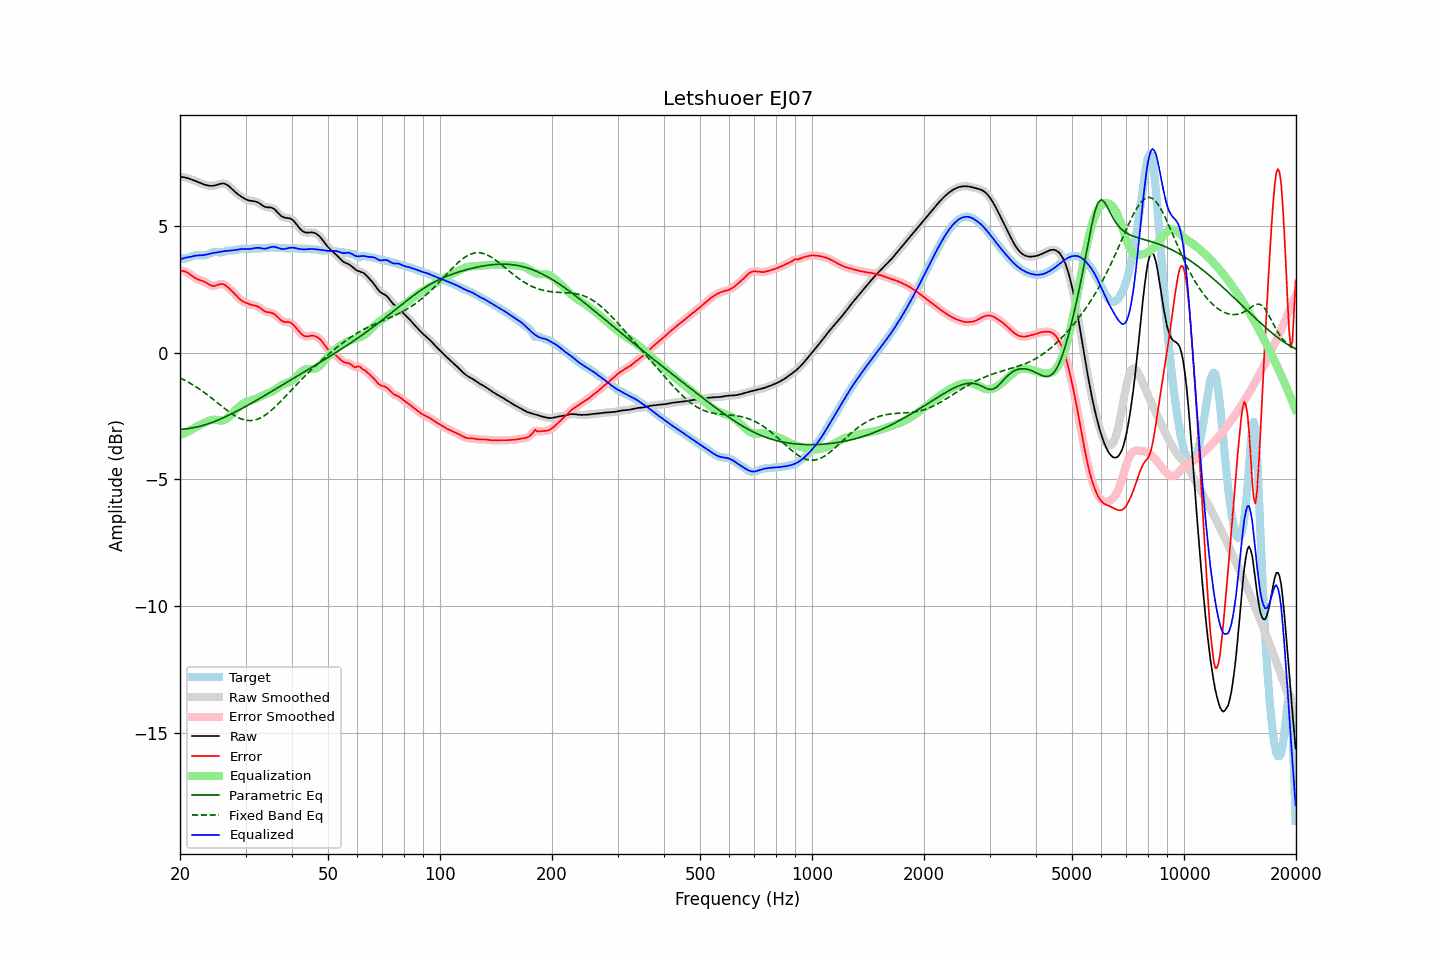

The data file committed next to this chart (first rows):
frequency, raw, error, smoothed, error_smoothed, equalization, parametric_eq, fixed_band_eq, equalized_raw, equalized_smoothed, target
20.00, 6.92, 3.22, 6.92, 3.22, -3.26, -3.02, -1.00, 3.67, 3.67, 3.70
20.20, 6.92, 3.22, 6.92, 3.22, -3.23, -3.02, -1.03, 3.69, 3.69, 3.70
20.40, 6.91, 3.21, 6.91, 3.21, -3.20, -3.02, -1.06, 3.71, 3.71, 3.70
20.61, 6.90, 3.20, 6.90, 3.20, -3.17, -3.01, -1.09, 3.73, 3.73, 3.70
20.81, 6.88, 3.17, 6.88, 3.17, -3.14, -3.00, -1.13, 3.74, 3.74, 3.71
21.02, 6.86, 3.13, 6.86, 3.13, -3.11, -3.00, -1.16, 3.75, 3.75, 3.73
21.23, 6.84, 3.09, 6.84, 3.09, -3.08, -2.99, -1.20, 3.76, 3.76, 3.75
21.44, 6.82, 3.04, 6.82, 3.04, -3.05, -2.98, -1.24, 3.77, 3.77, 3.78
21.66, 6.80, 3.00, 6.80, 3.00, -3.00, -2.97, -1.27, 3.79, 3.79, 3.80
21.87, 6.77, 2.95, 6.77, 2.95, -2.96, -2.95, -1.31, 3.81, 3.81, 3.82
22.09, 6.75, 2.92, 6.75, 2.92, -2.93, -2.94, -1.35, 3.82, 3.82, 3.83
22.31, 6.72, 2.89, 6.72, 2.89, -2.90, -2.93, -1.39, 3.82, 3.82, 3.83
22.54, 6.69, 2.86, 6.69, 2.86, -2.87, -2.91, -1.44, 3.83, 3.83, 3.83
22.76, 6.67, 2.84, 6.67, 2.84, -2.84, -2.89, -1.48, 3.83, 3.83, 3.82
22.99, 6.64, 2.82, 6.64, 2.82, -2.81, -2.88, -1.52, 3.83, 3.83, 3.82
23.22, 6.62, 2.79, 6.62, 2.79, -2.78, -2.86, -1.57, 3.84, 3.84, 3.82
23.45, 6.60, 2.76, 6.60, 2.76, -2.74, -2.84, -1.62, 3.85, 3.85, 3.84
23.69, 6.58, 2.72, 6.58, 2.72, -2.71, -2.82, -1.67, 3.87, 3.87, 3.86
23.92, 6.57, 2.68, 6.57, 2.68, -2.69, -2.80, -1.71, 3.88, 3.88, 3.89
24.16, 6.56, 2.65, 6.56, 2.65, -2.67, -2.78, -1.76, 3.90, 3.90, 3.92
24.40, 6.57, 2.63, 6.57, 2.63, -2.65, -2.75, -1.81, 3.91, 3.91, 3.94
24.65, 6.57, 2.62, 6.57, 2.62, -2.65, -2.73, -1.86, 3.92, 3.92, 3.95
24.89, 6.59, 2.63, 6.59, 2.63, -2.65, -2.70, -1.91, 3.93, 3.93, 3.95
25.14, 6.60, 2.65, 6.60, 2.65, -2.66, -2.68, -1.96, 3.94, 3.94, 3.95
25.39, 6.62, 2.68, 6.62, 2.68, -2.67, -2.65, -2.01, 3.95, 3.95, 3.94
25.65, 6.64, 2.70, 6.64, 2.70, -2.68, -2.63, -2.07, 3.96, 3.96, 3.95
25.91, 6.65, 2.70, 6.65, 2.70, -2.68, -2.60, -2.12, 3.98, 3.98, 3.95
26.16, 6.66, 2.69, 6.65, 2.69, -2.67, -2.57, -2.17, 3.99, 3.99, 3.97
26.43, 6.64, 2.66, 6.64, 2.66, -2.64, -2.54, -2.22, 4.00, 4.00, 3.98
26.69, 6.61, 2.61, 6.61, 2.61, -2.61, -2.51, -2.26, 4.00, 4.00, 4.00
26.96, 6.57, 2.56, 6.57, 2.56, -2.56, -2.48, -2.31, 4.01, 4.01, 4.01
27.23, 6.52, 2.50, 6.52, 2.50, -2.51, -2.45, -2.36, 4.01, 4.01, 4.02
27.50, 6.46, 2.44, 6.46, 2.44, -2.44, -2.42, -2.40, 4.02, 4.02, 4.02
27.77, 6.40, 2.38, 6.40, 2.38, -2.38, -2.39, -2.44, 4.02, 4.03, 4.02
28.05, 6.34, 2.31, 6.34, 2.31, -2.31, -2.36, -2.48, 4.03, 4.03, 4.03
28.33, 6.29, 2.24, 6.29, 2.24, -2.24, -2.32, -2.52, 4.04, 4.04, 4.04
28.62, 6.24, 2.18, 6.24, 2.18, -2.18, -2.29, -2.55, 4.05, 4.05, 4.06
28.90, 6.19, 2.11, 6.19, 2.11, -2.12, -2.26, -2.58, 4.06, 4.06, 4.08
29.19, 6.15, 2.06, 6.14, 2.06, -2.07, -2.22, -2.61, 4.07, 4.07, 4.08
29.48, 6.10, 2.02, 6.10, 2.02, -2.03, -2.19, -2.63, 4.08, 4.08, 4.09
29.78, 6.07, 1.98, 6.07, 1.98, -1.99, -2.15, -2.65, 4.08, 4.08, 4.08
30.08, 6.03, 1.96, 6.03, 1.96, -1.95, -2.12, -2.67, 4.08, 4.08, 4.08
30.38, 6.01, 1.93, 6.01, 1.93, -1.93, -2.08, -2.68, 4.08, 4.08, 4.07
30.68, 5.99, 1.91, 5.99, 1.91, -1.91, -2.05, -2.68, 4.08, 4.08, 4.08
30.99, 5.97, 1.89, 5.97, 1.89, -1.89, -2.01, -2.68, 4.08, 4.08, 4.09
31.30, 5.97, 1.87, 5.97, 1.87, -1.87, -1.98, -2.67, 4.09, 4.09, 4.10
31.61, 5.96, 1.85, 5.96, 1.85, -1.85, -1.94, -2.67, 4.10, 4.10, 4.11
31.93, 5.95, 1.84, 5.95, 1.84, -1.83, -1.90, -2.65, 4.12, 4.12, 4.11
32.24, 5.93, 1.82, 5.93, 1.82, -1.80, -1.87, -2.63, 4.12, 4.12, 4.11
32.57, 5.90, 1.79, 5.89, 1.79, -1.77, -1.83, -2.61, 4.12, 4.12, 4.10
32.89, 5.85, 1.75, 5.85, 1.75, -1.74, -1.79, -2.58, 4.11, 4.11, 4.10
33.22, 5.81, 1.70, 5.81, 1.70, -1.70, -1.76, -2.54, 4.10, 4.10, 4.11
33.55, 5.76, 1.65, 5.77, 1.66, -1.67, -1.72, -2.51, 4.09, 4.09, 4.11
33.89, 5.73, 1.62, 5.74, 1.62, -1.64, -1.68, -2.46, 4.09, 4.09, 4.12
34.23, 5.72, 1.59, 5.72, 1.60, -1.62, -1.64, -2.42, 4.10, 4.10, 4.13
34.57, 5.71, 1.58, 5.72, 1.58, -1.59, -1.61, -2.37, 4.12, 4.12, 4.13
34.92, 5.71, 1.58, 5.71, 1.57, -1.57, -1.57, -2.32, 4.14, 4.14, 4.14
35.27, 5.70, 1.56, 5.70, 1.56, -1.54, -1.53, -2.27, 4.16, 4.16, 4.14
35.62, 5.68, 1.54, 5.67, 1.54, -1.51, -1.49, -2.21, 4.17, 4.16, 4.14
35.97, 5.63, 1.50, 5.63, 1.50, -1.47, -1.46, -2.15, 4.16, 4.16, 4.13
... 635 more rows
